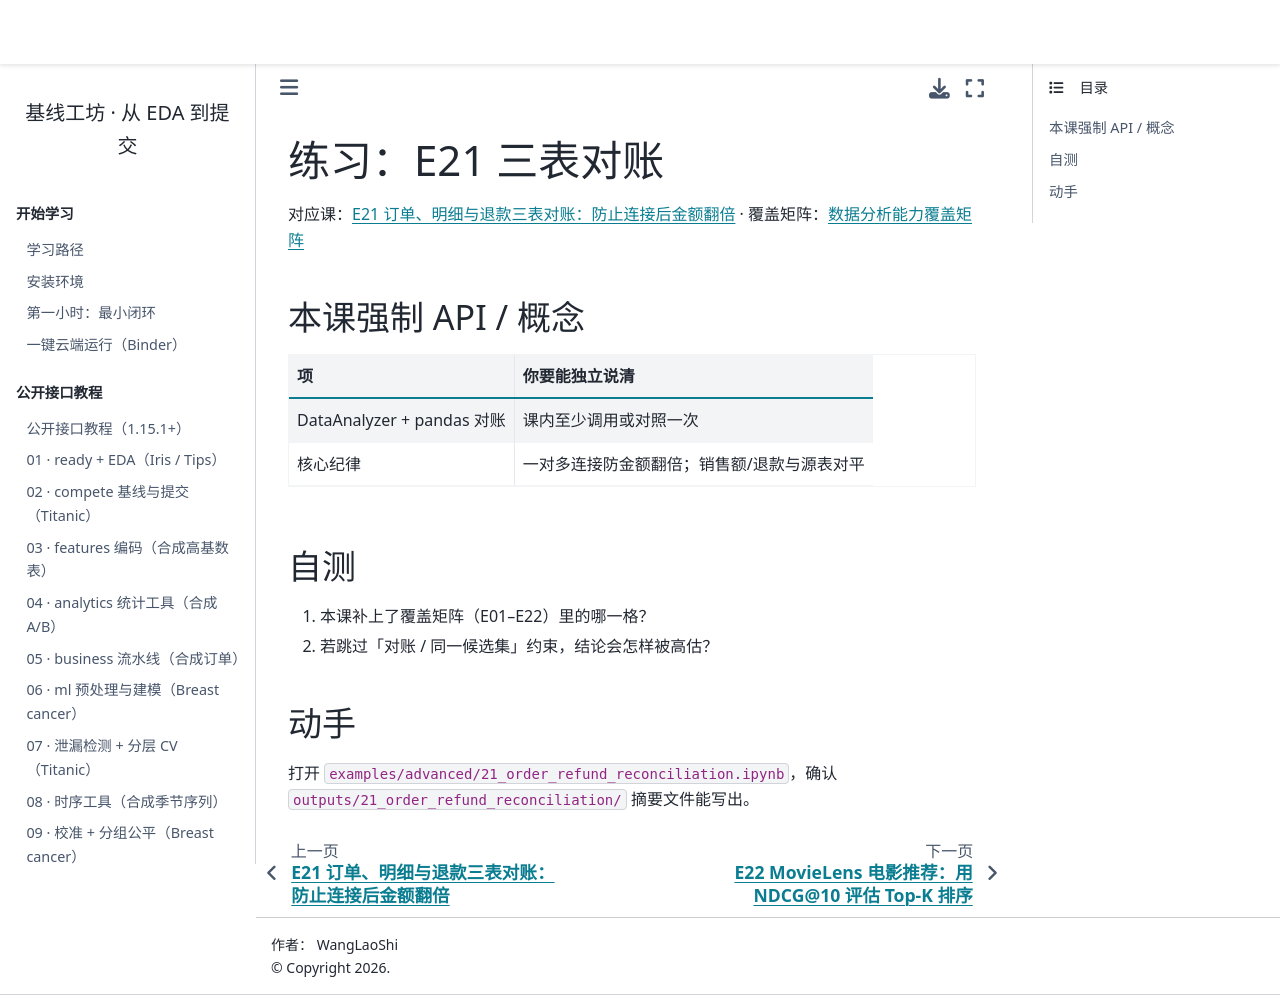

repository: WangLaoShi/wanglaoshi-pypi · page: practice/21_order_refund_reconciliation.html · generator: jekyll

# 练习：E21 三表对账

对应课：{doc}`../cases/21_order_refund_reconciliation` · 覆盖矩阵：{doc}`../reference/analysis-coverage`

## 本课强制 API / 概念

| 项 | 你要能独立说清 |
| --- | --- |
| DataAnalyzer + pandas 对账 | 课内至少调用或对照一次 |
| 核心纪律 | 一对多连接防金额翻倍；销售额/退款与源表对平 |

## 自测

1. 本课补上了覆盖矩阵（E01–E22）里的哪一格？
2. 若跳过「对账 / 同一候选集」约束，结论会怎样被高估？

## 动手

打开 `examples/advanced/21_order_refund_reconciliation.ipynb`，确认 `outputs/21_order_refund_reconciliation/` 摘要文件能写出。
